The GitHub repository Kejia928/global-detection-dataset contains a labelled image folder "global-detection-dataset" with 2 categories: has fish, no fish. Examples follow, each with its label.

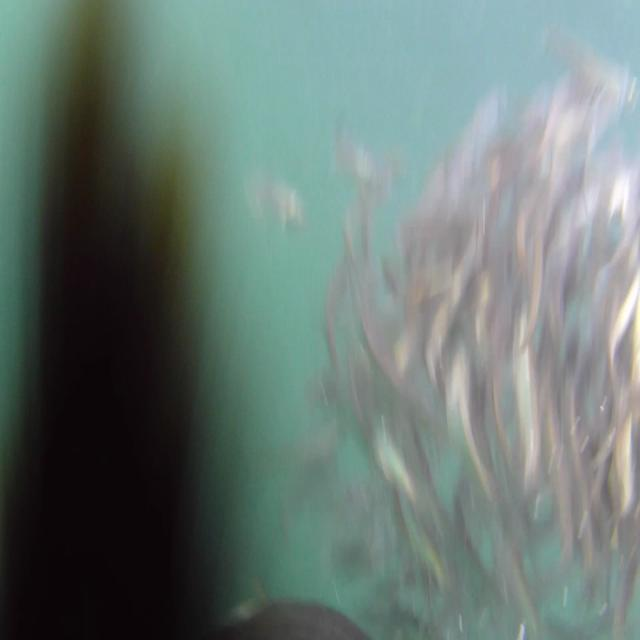
Label: has fish

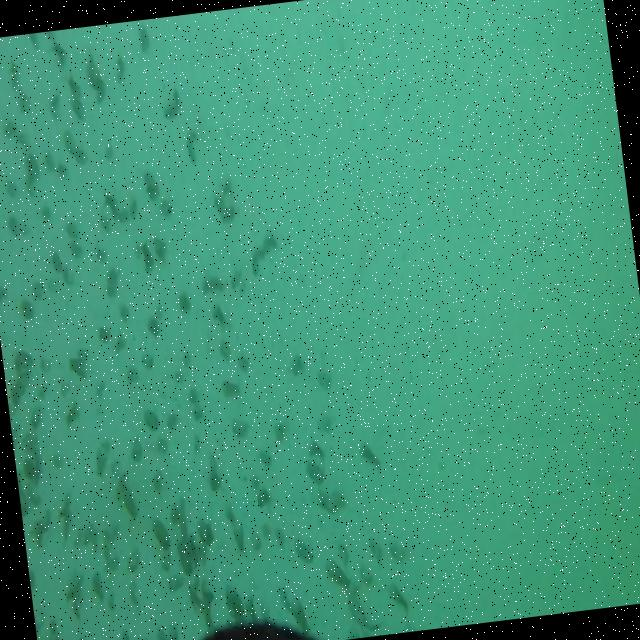
Label: has fish

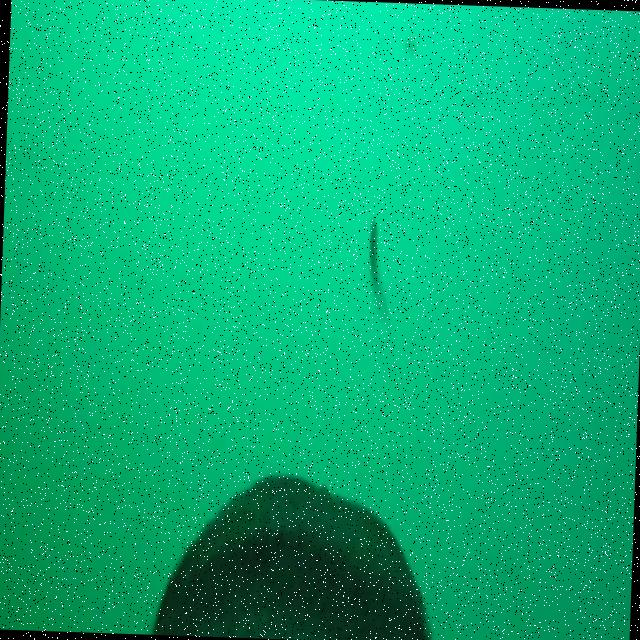
Label: has fish

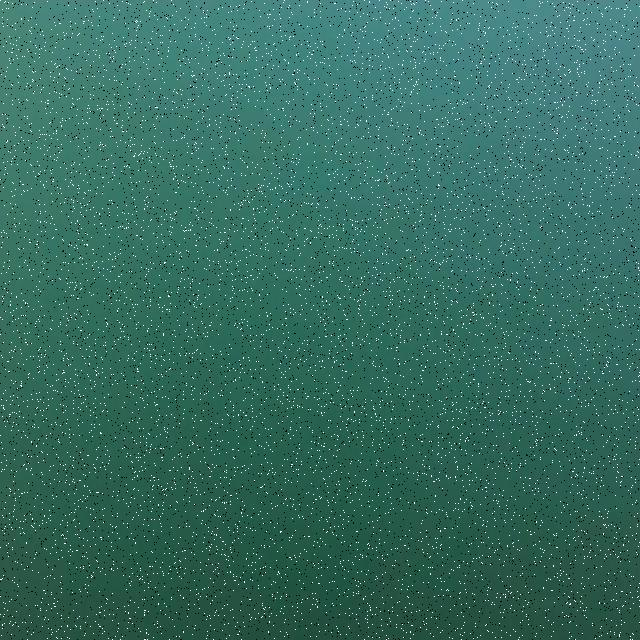
Label: no fish

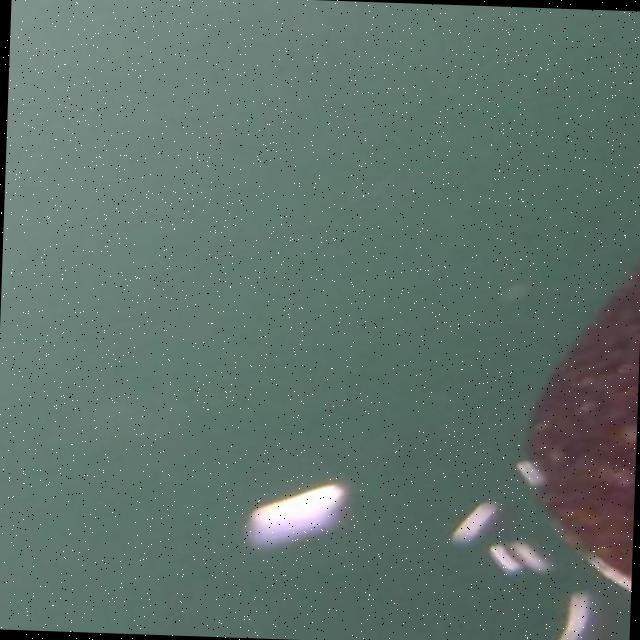
Label: no fish

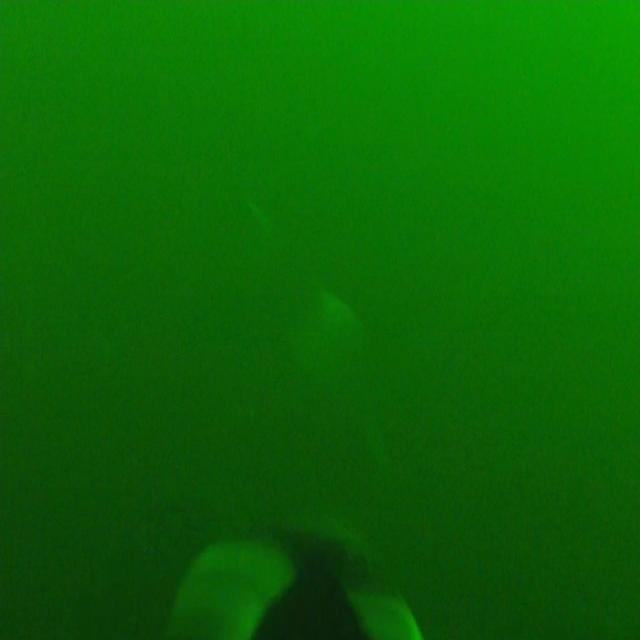
Label: no fish
